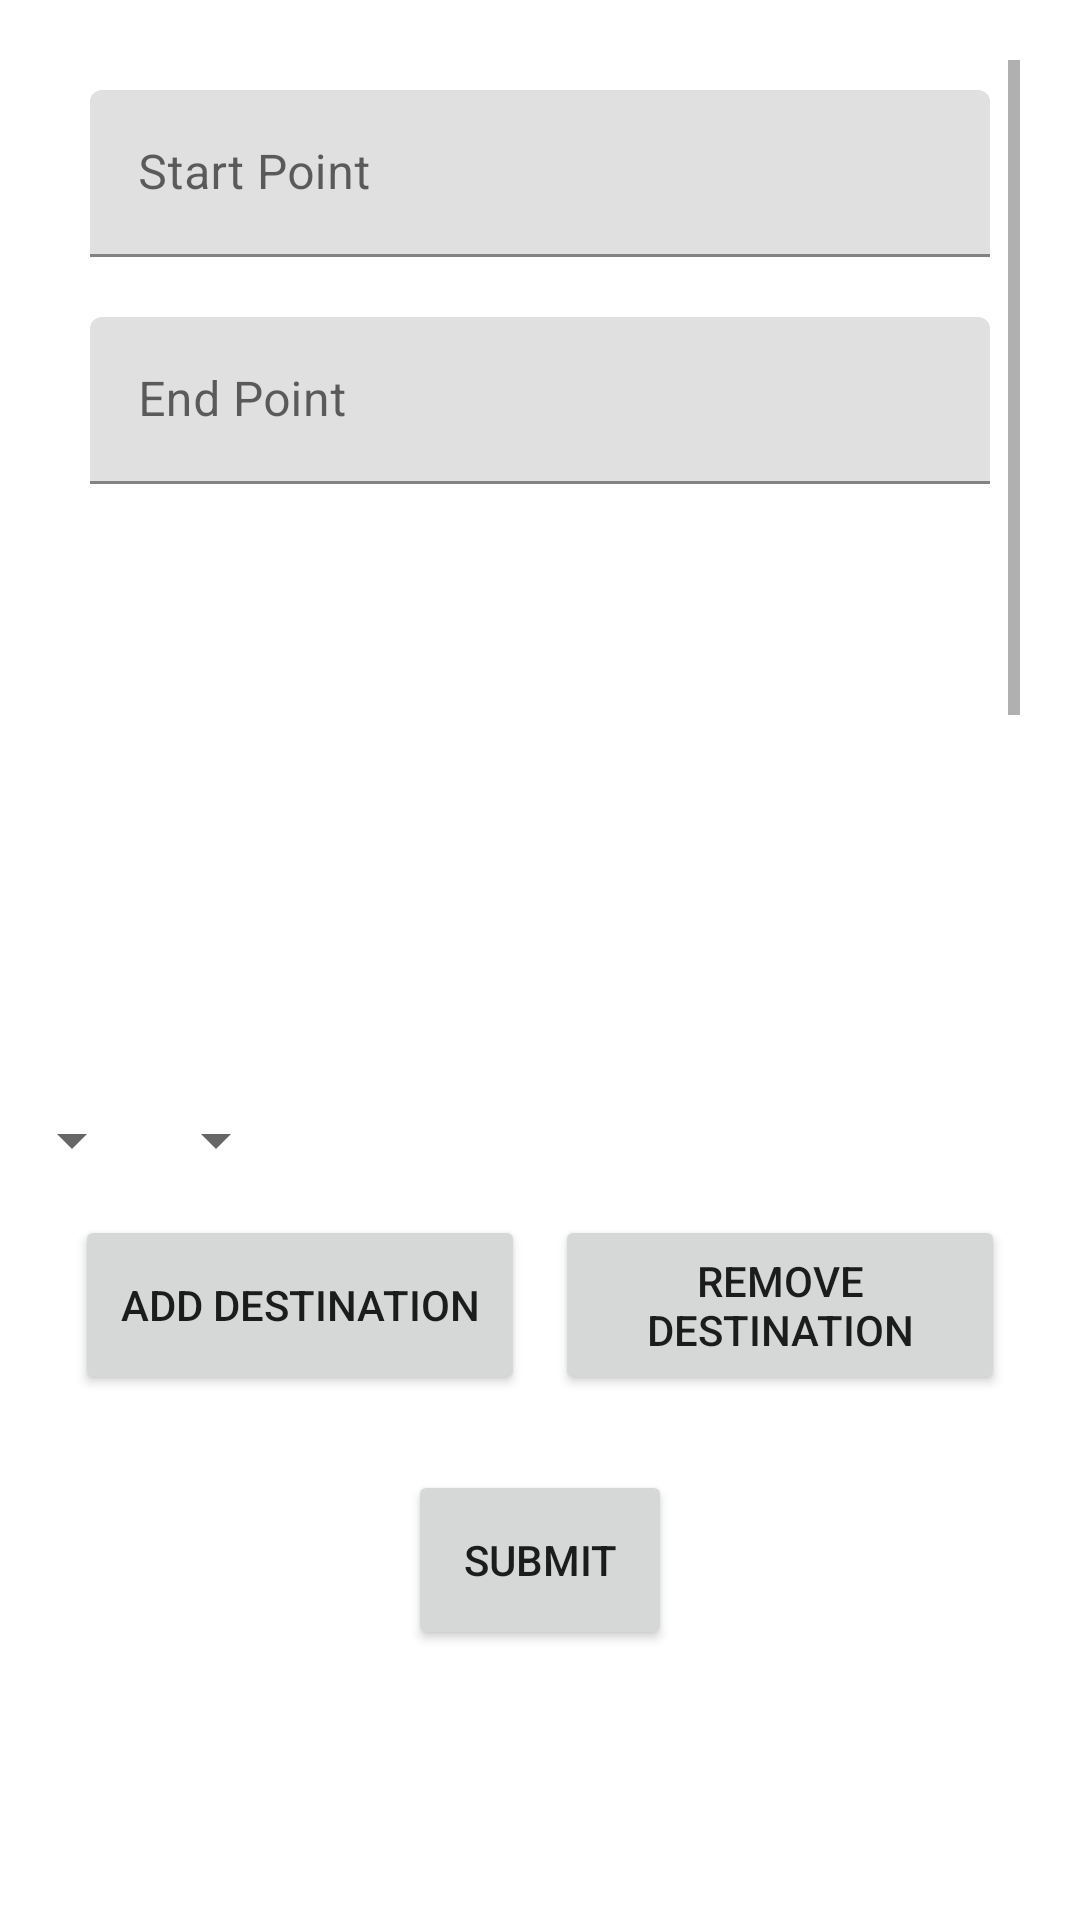

Write the Android layout XML for this screen, with the resource values it uses.
<!-- AndroidManifest.xml: application theme Theme.NomadFinal -->
<!-- res/layout/activity_main.xml -->
<?xml version="1.0" encoding="utf-8"?>
<androidx.constraintlayout.widget.ConstraintLayout xmlns:android="http://schemas.android.com/apk/res/android"
    xmlns:app="http://schemas.android.com/apk/res-auto"
    xmlns:tools="http://schemas.android.com/tools"
    android:layout_width="match_parent"
    android:layout_height="match_parent"
    tools:context=".MainActivity">


















    
    
    
    
    
    
    
    


    
    
    
    
    
    
    
    
    
    


    
    
    
    
    
    

    

    
    
    
    
    
    
    
    

    

    <ScrollView
        android:id="@+id/topScroll"
        android:layout_width="match_parent"
        android:layout_height="0dp"
        android:layout_margin="20dp"
        android:fillViewport="true"
        app:layout_constraintBottom_toTopOf="@id/checkPoint"
        app:layout_constraintLeft_toLeftOf="parent"
        app:layout_constraintRight_toRightOf="parent"
        app:layout_constraintTop_toTopOf="parent">

        
        
        
        
        
        
        
        
        
        

        <LinearLayout
            android:id="@+id/topSection"
            android:layout_width="match_parent"
            android:layout_height="wrap_content"
            android:orientation="vertical"
            app:layout_constraintLeft_toLeftOf="parent"
            app:layout_constraintRight_toRightOf="parent"
            app:layout_constraintTop_toTopOf="parent">

            <com.google.android.material.textfield.TextInputLayout
                android:id="@+id/startField"
                android:layout_width="match_parent"
                android:layout_height="wrap_content"
                android:hint="Start Point"
                android:padding="10dp">

                <com.google.android.material.textfield.TextInputEditText
                    android:id="@+id/startText"
                    android:layout_width="match_parent"
                    android:layout_height="wrap_content" />

            </com.google.android.material.textfield.TextInputLayout>


            <com.google.android.material.textfield.TextInputLayout
                android:id="@+id/endField"
                android:layout_width="match_parent"
                android:layout_height="wrap_content"
                android:hint="End Point"
                android:padding="10dp">

                <com.google.android.material.textfield.TextInputEditText
                    android:id="@+id/endText"
                    android:layout_width="match_parent"
                    android:layout_height="wrap_content" />

            </com.google.android.material.textfield.TextInputLayout>

            <com.google.android.material.textfield.TextInputLayout
                android:id="@+id/check1"
                android:layout_width="match_parent"
                android:layout_height="wrap_content"
                android:hint="Added Stop 1"
                android:padding="10dp"
                android:visibility="invisible">

                <com.google.android.material.textfield.TextInputEditText
                    android:layout_width="match_parent"
                    android:layout_height="wrap_content" />

            </com.google.android.material.textfield.TextInputLayout>

            <com.google.android.material.textfield.TextInputLayout
                android:id="@+id/check2"
                android:layout_width="match_parent"
                android:layout_height="wrap_content"
                android:hint="Added Stop 2"
                android:padding="10dp"
                android:visibility="invisible">

                <com.google.android.material.textfield.TextInputEditText
                    android:layout_width="match_parent"
                    android:layout_height="wrap_content" />

            </com.google.android.material.textfield.TextInputLayout>

            <com.google.android.material.textfield.TextInputLayout
                android:id="@+id/check3"
                android:layout_width="match_parent"
                android:layout_height="wrap_content"
                android:hint="Added Stop 3"
                android:padding="10dp"
                android:visibility="invisible">

                <com.google.android.material.textfield.TextInputEditText
                    android:layout_width="match_parent"
                    android:layout_height="wrap_content" />

            </com.google.android.material.textfield.TextInputLayout>

            <com.google.android.material.textfield.TextInputLayout
                android:id="@+id/check4"
                android:layout_width="match_parent"
                android:layout_height="wrap_content"
                android:hint="Added Stop 4"
                android:padding="10dp"
                android:visibility="invisible">

                <com.google.android.material.textfield.TextInputEditText
                    android:layout_width="match_parent"
                    android:layout_height="wrap_content" />

            </com.google.android.material.textfield.TextInputLayout>

            <com.google.android.material.textfield.TextInputLayout
                android:id="@+id/check5"
                android:layout_width="match_parent"
                android:layout_height="wrap_content"
                android:hint="Added Stop 5"
                android:padding="10dp"
                android:visibility="invisible">

                <com.google.android.material.textfield.TextInputEditText
                    android:layout_width="match_parent"
                    android:layout_height="wrap_content" />

            </com.google.android.material.textfield.TextInputLayout>

        </LinearLayout>
    </ScrollView>

<LinearLayout
    android:layout_width="match_parent"
    android:layout_height="wrap_content"
    app:layout_constraintBottom_toTopOf="@id/checkPoint"
    app:layout_constraintStart_toStartOf="parent"
    app:layout_constraintTop_toBottomOf="@id/topScroll">

    <Spinner
        android:id="@+id/spinner"
        android:layout_width="wrap_content"
        android:layout_height="wrap_content"
        app:layout_constraintEnd_toStartOf="@id/spinner2"

        />

    <Spinner
        android:id="@+id/spinner2"
        android:layout_width="wrap_content"
        android:layout_height="wrap_content"
        />


</LinearLayout>

    <LinearLayout
        android:id="@+id/checkPoint"
        android:layout_width="match_parent"
        android:layout_height="wrap_content"
        android:layout_margin="20dp"
        android:orientation="horizontal"
        app:layout_constraintBottom_toTopOf="@id/submitBut"
        app:layout_constraintStart_toStartOf="parent"
        app:layout_constraintTop_toBottomOf="@id/topScroll">



        <Button
            android:id="@+id/addCheckPoint"
            android:layout_width="0dp"
            android:layout_height="60dp"
            android:layout_gravity="center"
            android:layout_margin="5dp"
            android:layout_weight="1"
            android:text="Add Destination"
            app:layout_constraintEnd_toStartOf="@id/removeCheckPoint"
            app:layout_constraintStart_toStartOf="parent" />

        <Button
            android:id="@+id/removeCheckPoint"
            android:layout_width="0dp"
            android:layout_height="60dp"
            android:layout_gravity="center"
            android:layout_margin="5dp"
            android:layout_weight="1"
            android:text="Remove Destination"
            app:layout_constraintEnd_toEndOf="parent" />

    </LinearLayout>

    <LinearLayout
        android:id="@+id/submitBut"
        android:layout_width="match_parent"
        android:layout_height="wrap_content"
        android:layout_marginBottom="20dp"
        android:gravity="center"
        android:orientation="vertical"
        app:layout_constraintBottom_toBottomOf="parent"
        app:layout_constraintTop_toBottomOf="@+id/checkPoint">

        <Button
            android:id="@+id/btnSubmit"
            android:layout_width="wrap_content"
            android:layout_height="60dp"
            android:text="SUBMIT" />

        <Button
            android:id="@+id/DepartTime"
            android:layout_width="0dp"
            android:layout_height="60dp"
            android:layout_gravity="center"
            android:layout_margin="5dp"
            android:layout_weight="1"
            android:text="Depart Time"
          />








    </LinearLayout>


</androidx.constraintlayout.widget.ConstraintLayout>
<!-- resources referenced by this layout -->
<resources>
  <color name="black">#FF000000</color>
  <style name="Theme.NomadFinal" parent="Theme.MaterialComponents.DayNight.DarkActionBar">
          
          <item name="colorPrimary">@color/purple_500</item>
          <item name="colorPrimaryVariant">@color/purple_700</item>
          <item name="colorOnPrimary">@color/white</item>
          
          <item name="colorSecondary">@color/teal_200</item>
          <item name="colorSecondaryVariant">@color/teal_700</item>
          <item name="colorOnSecondary">@color/black</item>
          
          <item name="android:statusBarColor" tools:targetApi="l">?attr/colorPrimaryVariant</item>
          
      </style>
  <color name="purple_500">#FF6200EE</color>
  <color name="purple_700">#FF3700B3</color>
  <color name="white">#FFFFFFFF</color>
  <color name="teal_200">#FF03DAC5</color>
  <color name="teal_700">#FF018786</color>
</resources>
